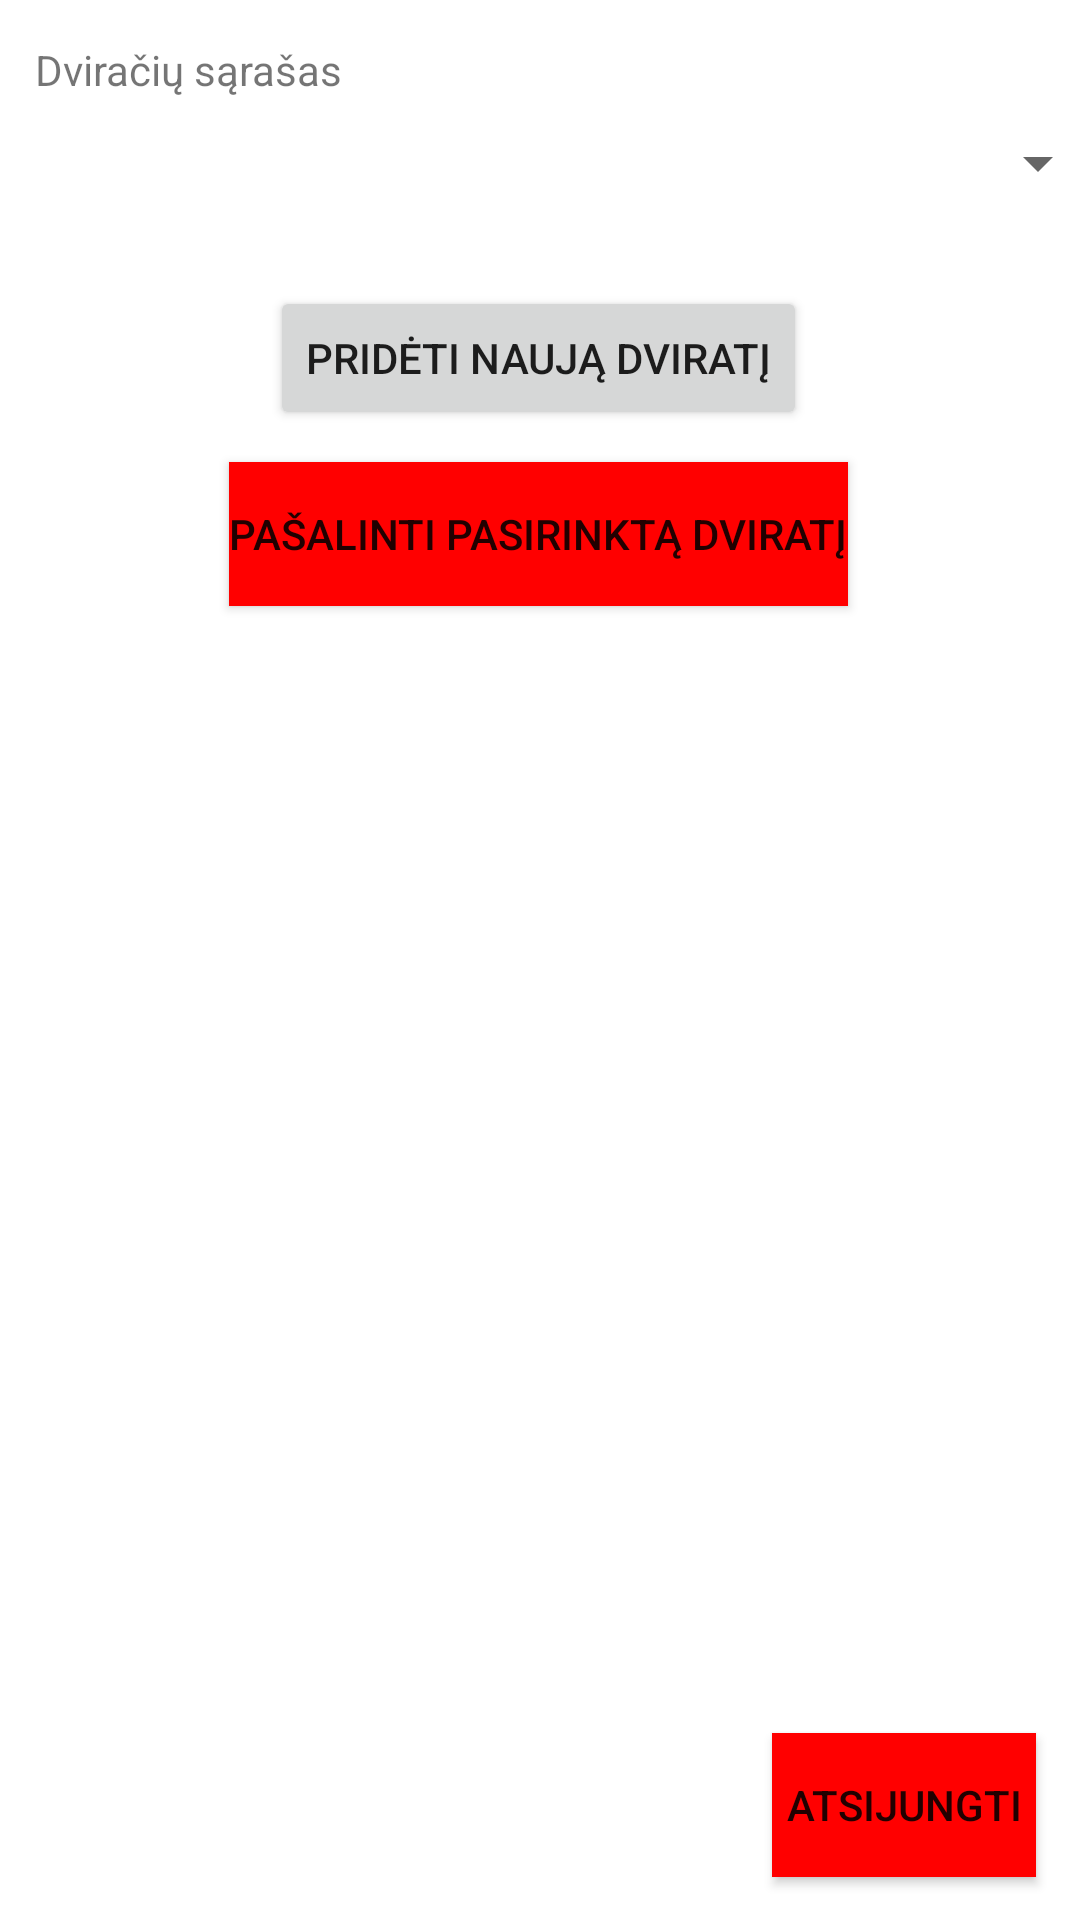

Android layout source for this screen:
<!-- AndroidManifest.xml: application theme Theme.DviraciuNuoma -->
<!-- res/layout/activity_admin_control.xml -->
<?xml version="1.0" encoding="utf-8"?>
<androidx.constraintlayout.widget.ConstraintLayout
        xmlns:android="http://schemas.android.com/apk/res/android"
        xmlns:tools="http://schemas.android.com/tools"
        xmlns:app="http://schemas.android.com/apk/res-auto"
        android:layout_width="match_parent"
        android:layout_height="match_parent"
        tools:context=".AdminControl">

    <TextView
            android:text="Dviračių sąrašas"
            android:layout_width="wrap_content"
            android:layout_height="wrap_content" android:id="@+id/textView5"
            app:layout_constraintTop_toTopOf="parent"
            app:layout_constraintBottom_toBottomOf="parent" app:layout_constraintStart_toStartOf="parent"
            app:layout_constraintEnd_toEndOf="parent" app:layout_constraintHorizontal_bias="0.045"
            app:layout_constraintVertical_bias="0.022"/>
    <Button
            android:text="Pridėti naują dviratį"
            android:layout_width="wrap_content"
            android:layout_height="wrap_content" android:id="@+id/button5"
            app:layout_constraintTop_toTopOf="parent"
            app:layout_constraintBottom_toBottomOf="parent" app:layout_constraintStart_toStartOf="parent"
            app:layout_constraintEnd_toEndOf="parent" app:layout_constraintHorizontal_bias="0.497"
            app:layout_constraintVertical_bias="0.161" android:onClick="pridetiNauja"/>
    <Button
            android:text="Pašalinti pasirinktą dviratį"
            android:layout_width="wrap_content"
            android:layout_height="wrap_content" android:id="@+id/button6"
            app:layout_constraintTop_toTopOf="parent"
            app:layout_constraintBottom_toBottomOf="parent" app:layout_constraintStart_toStartOf="parent"
            app:layout_constraintEnd_toEndOf="parent" app:layout_constraintHorizontal_bias="0.497"
            app:layout_constraintVertical_bias="0.26" android:background="#FF0000" android:onClick="istrintiDvirati"/>
    <Button
            android:text="Atsijungti"
            android:layout_width="wrap_content"
            android:layout_height="wrap_content" android:id="@+id/button10"
            app:layout_constraintTop_toTopOf="parent"
            app:layout_constraintBottom_toBottomOf="parent" app:layout_constraintStart_toStartOf="parent"
            app:layout_constraintEnd_toEndOf="parent" app:layout_constraintHorizontal_bias="0.946"
            app:layout_constraintVertical_bias="0.976" android:background="#FF0000" android:onClick="back"/>
    <Spinner
            android:layout_width="376dp"
            android:layout_height="49dp" android:id="@+id/spinner"
            app:layout_constraintTop_toTopOf="parent" app:layout_constraintBottom_toBottomOf="parent"
            app:layout_constraintStart_toStartOf="parent" app:layout_constraintEnd_toEndOf="parent"
            app:layout_constraintHorizontal_bias="0.4" app:layout_constraintVertical_bias="0.051"/>
</androidx.constraintlayout.widget.ConstraintLayout>
<!-- resources referenced by this layout -->
<resources>
  <style name="Theme.DviraciuNuoma" parent="Theme.MaterialComponents.DayNight.DarkActionBar">
          
          <item name="colorPrimary">@color/purple_500</item>
          <item name="colorPrimaryVariant">@color/purple_700</item>
          <item name="colorOnPrimary">@color/white</item>
          
          <item name="colorSecondary">@color/teal_200</item>
          <item name="colorSecondaryVariant">@color/teal_700</item>
          <item name="colorOnSecondary">@color/black</item>
          
          <item name="android:statusBarColor" tools:targetApi="l">?attr/colorPrimaryVariant</item>
          
      </style>
  <!-- not gathered from this repository: default colours our renderer supplied (Android Studio template values) -->
  <color name="purple_500">#FF6200EE</color>
  <color name="purple_700">#FF3700B3</color>
  <color name="teal_200">#FF03DAC5</color>
  <color name="teal_700">#FF018786</color>
  <color name="black">#FF000000</color>
  <color name="white">#FFFFFFFF</color>
</resources>
